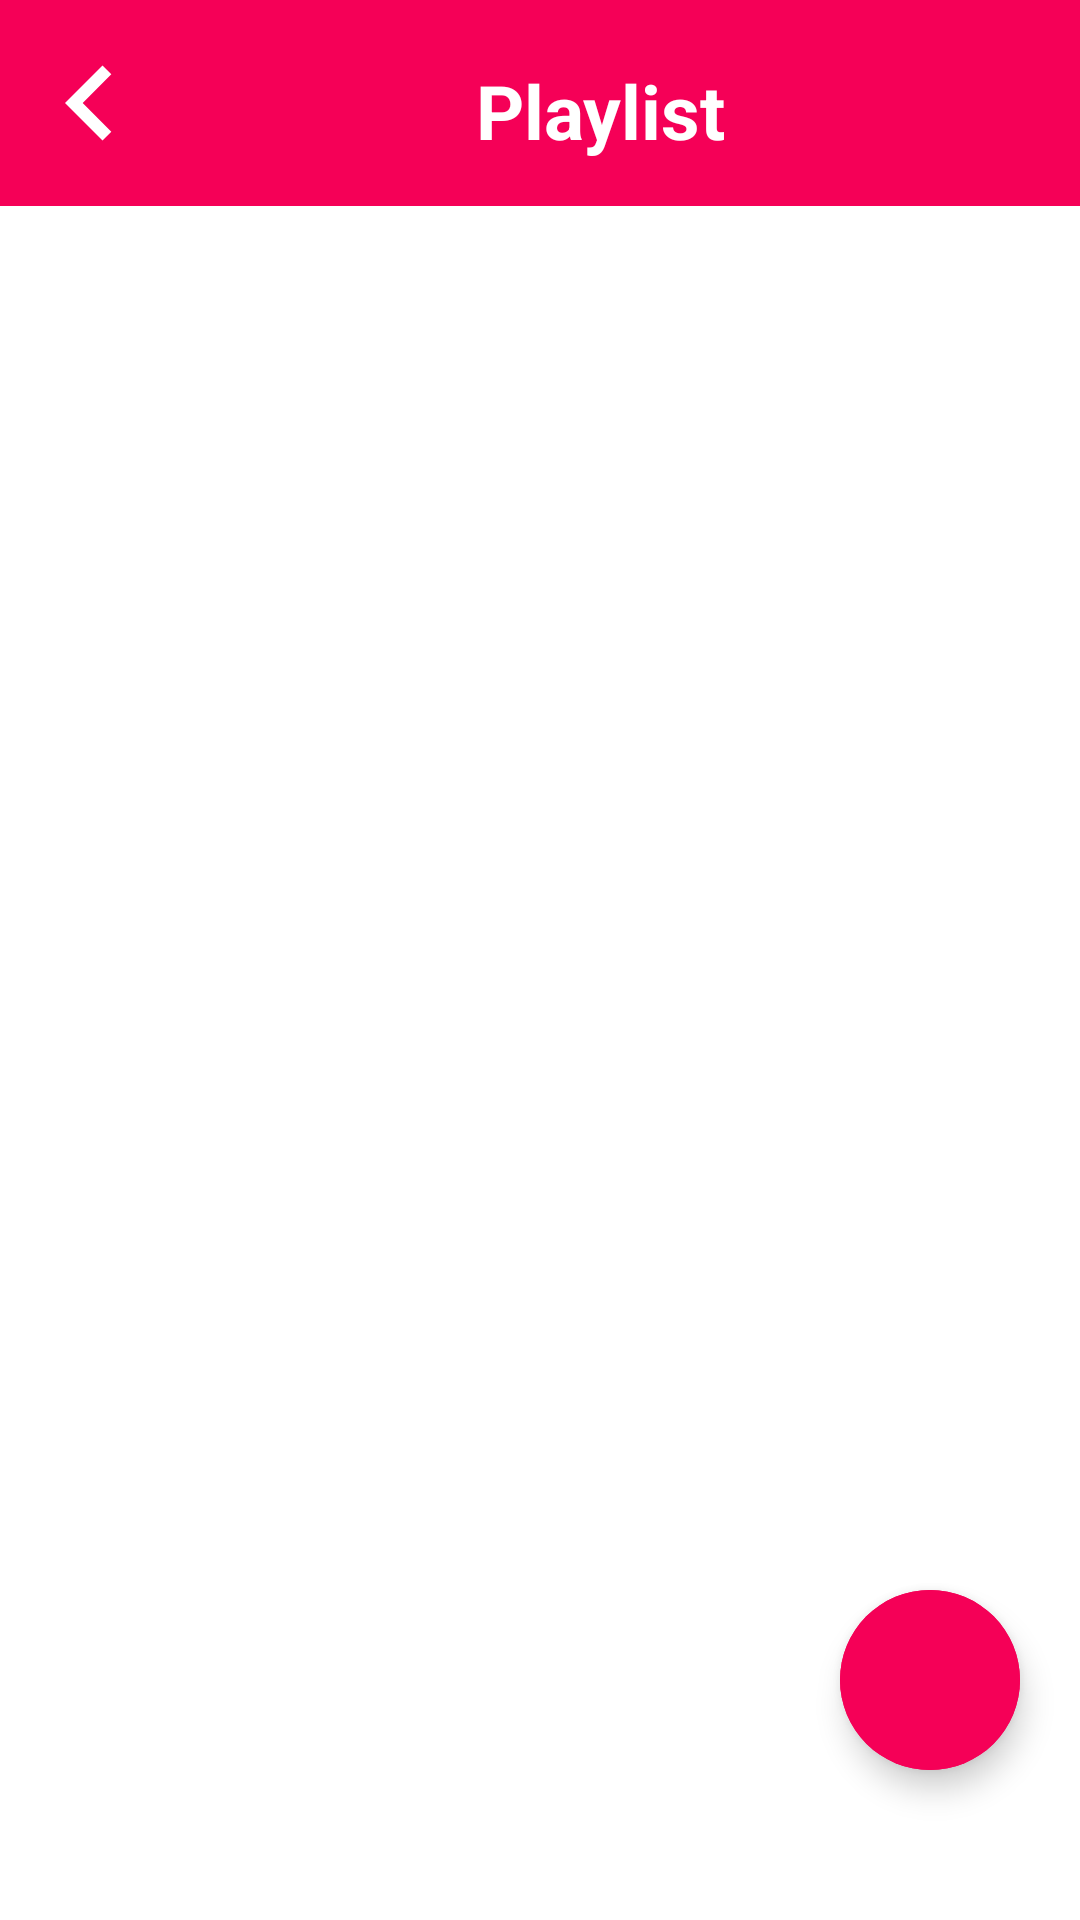

Reconstruct the res/layout file that produces this screen, plus the resources it refers to.
<!-- AndroidManifest.xml: application theme Theme.MusicApp -->
<!-- res/layout/fragment_playlist.xml -->
<?xml version="1.0" encoding="utf-8"?>
<androidx.constraintlayout.widget.ConstraintLayout xmlns:android="http://schemas.android.com/apk/res/android"
    xmlns:tools="http://schemas.android.com/tools"
    android:layout_width="match_parent"
    android:layout_height="match_parent"
    xmlns:app="http://schemas.android.com/apk/res-auto"
    android:background="@android:color/white"
    tools:context=".playlist.PlaylistFragment">


    <LinearLayout
        android:id="@+id/linear_layout"
        android:layout_width="match_parent"
        android:layout_height="wrap_content"
        android:background="@color/cool_pink"
        android:orientation="horizontal"
        app:layout_constraintEnd_toEndOf="parent"
        app:layout_constraintStart_toStartOf="parent"
        android:padding="10dp"
        app:layout_constraintTop_toTopOf="parent">


        <ImageButton
            android:id="@+id/backBtn"
            android:layout_width="40dp"
            android:layout_height="40dp"
            android:backgroundTint="@android:color/transparent"
            android:src="@drawable/back_icon"
            android:layout_gravity="center"
            android:tint="@android:color/white" />

        <TextView
            android:layout_width="match_parent"
            android:layout_height="wrap_content"
            android:gravity="center"
            android:padding="5dp"
            android:text="Playlist"
            android:textColor="@android:color/white"
            android:textSize="25sp"
            android:layout_marginTop="5dp"
            android:textStyle="bold" />

    </LinearLayout>


    <androidx.recyclerview.widget.RecyclerView
        android:id="@+id/playList_recyclerView"
        android:layout_width="match_parent"
        android:layout_height="wrap_content"
        app:layout_constraintEnd_toEndOf="parent"
        android:layout_marginTop="5dp"
        android:padding="5dp"
        app:spanCount="2"
        app:layout_constraintStart_toStartOf="parent"
        android:scrollbars="vertical"
        app:layoutManager="androidx.recyclerview.widget.GridLayoutManager"
        app:layout_constraintTop_toBottomOf="@id/linear_layout" />

    <com.google.android.material.floatingactionbutton.ExtendedFloatingActionButton
        android:id="@+id/addBtnPlaylist"
        android:layout_width="60dp"
        android:layout_height="60dp"
        app:layout_constraintBottom_toBottomOf="parent"
        app:layout_constraintEnd_toEndOf="parent"
        app:shapeAppearance="@style/floating_btn"
        android:backgroundTint="@color/cool_pink"
        app:icon="@drawable/add_icon"
        app:iconTint="@android:color/white"
        android:layout_marginBottom="50dp"
        android:layout_marginEnd="20dp"/>

</androidx.constraintlayout.widget.ConstraintLayout>
<!-- resources referenced by this layout -->
<resources>
  <color name="cool_pink">#F50057</color>
  <!-- drawable back_icon (drawable) -->
  <vector xmlns:android="http://schemas.android.com/apk/res/android" android:autoMirrored="true" android:height="50dp" android:tint="#111111" android:viewportHeight="24" android:viewportWidth="24" android:width="50dp">
        
      <path android:fillColor="@android:color/white" android:pathData="M15.41,16.59L10.83,12l4.58,-4.59L14,6l-6,6 6,6 1.41,-1.41z"/>
      
  </vector>
  <style name="floating_btn">
          <item name="cornerSize">50%</item>
      </style>
  <style name="Theme.MusicApp" parent="Base.Theme.MusicApp" />
  <style name="Base.Theme.MusicApp" parent="Theme.Material3.Light.NoActionBar">
          
          
      </style>
</resources>
